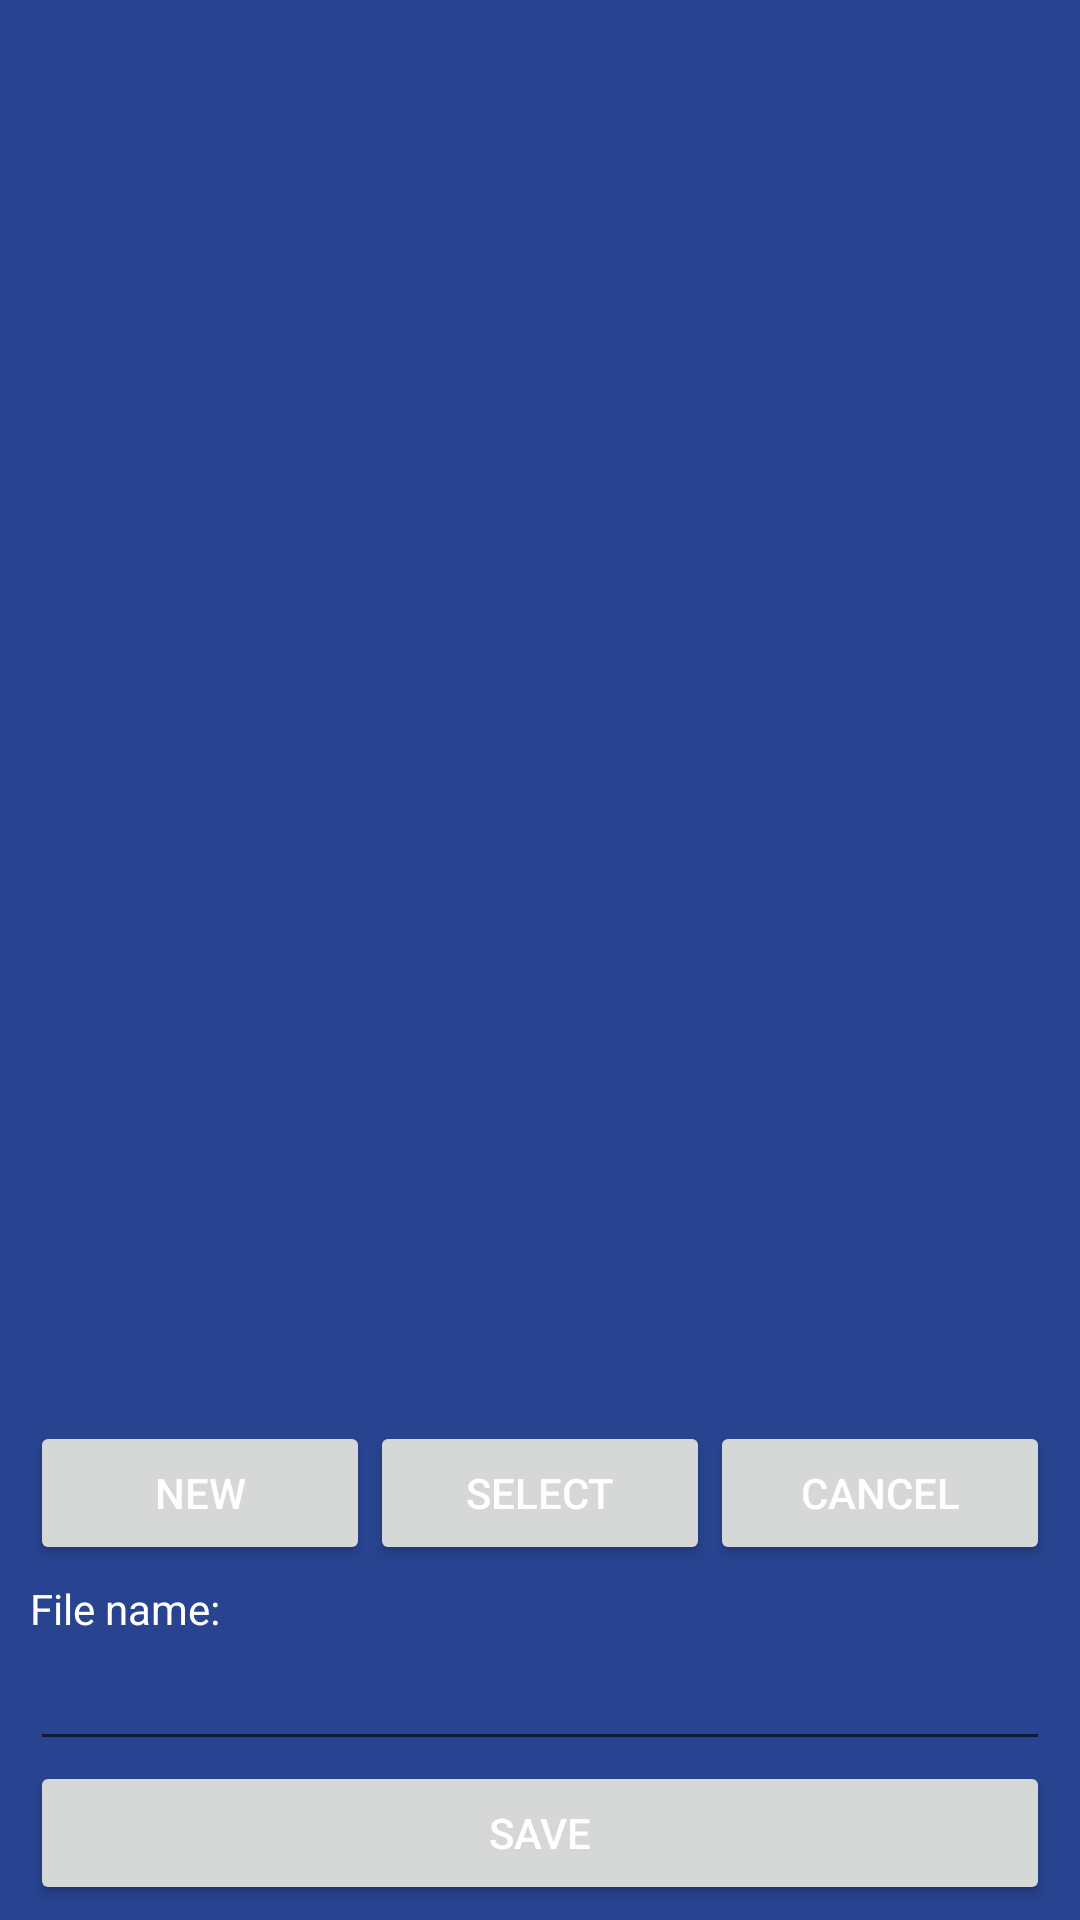

The Android layout XML behind this screen, and the referenced resources:
<!-- AndroidManifest.xml: application theme AppTheme -->
<!-- res/layout/file_dialog_main.xml -->
<?xml version="1.0" encoding="utf-8" ?>
<RelativeLayout xmlns:android="http://schemas.android.com/apk/res/android" android:orientation="vertical" android:layout_width="fill_parent" android:layout_height="fill_parent">
	<LinearLayout android:orientation="vertical" android:id="@+id/fdLinearLayoutList" android:layout_width="fill_parent" android:layout_height="wrap_content" android:layout_alignParentBottom="true">
		<LinearLayout android:orientation="vertical" android:id="@+id/fdLinearLayoutSelect" android:paddingLeft="10.0dip" android:paddingRight="10.0dip" android:paddingBottom="5.0dip" android:layout_width="fill_parent" android:layout_height="wrap_content" android:layout_alignParentBottom="true">
			<LinearLayout android:orientation="horizontal" android:layout_width="fill_parent" android:layout_height="fill_parent">
				<Button android:id="@+id/fdButtonNew" android:layout_width="0.0dip" android:layout_height="wrap_content" android:text="@string/file_dialog_new" android:layout_weight="0.33" />
				<Button android:id="@+id/fdButtonSelect" android:layout_width="0.0dip" android:layout_height="wrap_content" android:text="@string/file_dialog_select" android:layout_weight="0.33" />
				<Button android:id="@+id/fdButtonCancel" android:layout_width="0.0dip" android:layout_height="wrap_content" android:text="@string/file_dialog_cancel" android:layout_weight="0.33" />
			</LinearLayout>
		</LinearLayout>
		<LinearLayout android:orientation="vertical" android:id="@+id/fdLinearLayoutCreate" android:paddingLeft="10.0dip" android:paddingRight="10.0dip" android:paddingBottom="5.0dip" android:layout_width="fill_parent" android:layout_height="wrap_content" android:layout_alignParentBottom="true">
			<TextView android:id="@+id/fdTextViewFilename" android:layout_width="fill_parent" android:layout_height="wrap_content" android:text="@string/file_dialog_file_name" />
			<EditText android:id="@+id/fdEditTextFile" android:layout_width="fill_parent" android:layout_height="wrap_content" android:text="" />
			<LinearLayout android:orientation="horizontal" android:layout_width="fill_parent" android:layout_height="fill_parent">
				<Button android:id="@+id/fdButtonCreate" android:layout_width="0.0dip" android:layout_height="wrap_content" android:text="@string/file_dialog_create" android:layout_weight="0.7" />
			</LinearLayout>
		</LinearLayout>
	</LinearLayout>
	<LinearLayout android:orientation="vertical" android:layout_width="fill_parent" android:layout_height="fill_parent" android:layout_above="@id/fdLinearLayoutList">
		<TextView android:id="@+id/fdPrompt" style="@style/item" />
		<TextView android:id="@+id/fdPath" style="@style/item" />
		<ListView android:id="@android:id/list" android:layout_width="fill_parent" android:layout_height="fill_parent" />
		<TextView android:id="@android:id/empty" android:layout_width="fill_parent" android:layout_height="fill_parent" android:text="@string/file_dialog_no_data" />
	</LinearLayout>
</RelativeLayout>
<!-- resources referenced by this layout -->
<resources>
  <string name="file_dialog_cancel">Cancel</string>
  <string name="file_dialog_create">Save</string>
  <string name="file_dialog_file_name">File name:</string>
  <string name="file_dialog_new">New</string>
  <string name="file_dialog_no_data">No Data</string>
  <string name="file_dialog_select">Select</string>
  <style name="item">
          <item name="android:textAppearance">?android:textAppearanceMedium</item>
          <item name="android:layout_width">fill_parent</item>
          <item name="android:layout_height">wrap_content</item>
      </style>
  <style name="AppTheme" parent="Theme.AppCompat.Light.NoActionBar">
          
          <item name="colorPrimary">@color/colorPrimary</item>
          <item name="colorPrimaryDark">@color/colorPrimaryDark</item>
          <item name="colorAccent">@color/colorAccent</item>
          <item name="android:windowNoTitle">true</item>
          <item name="android:windowFullscreen">true</item>
          <item name="android:windowBackground">@color/colorPrimary</item>
          <item name="android:textColor">@color/text_color</item>
      </style>
  <color name="colorPrimary">#284390</color>
  <color name="colorPrimaryDark">#1e326b</color>
  <color name="colorAccent">#ff9800</color>
  <color name="text_color">#FFFFFF</color>
</resources>
